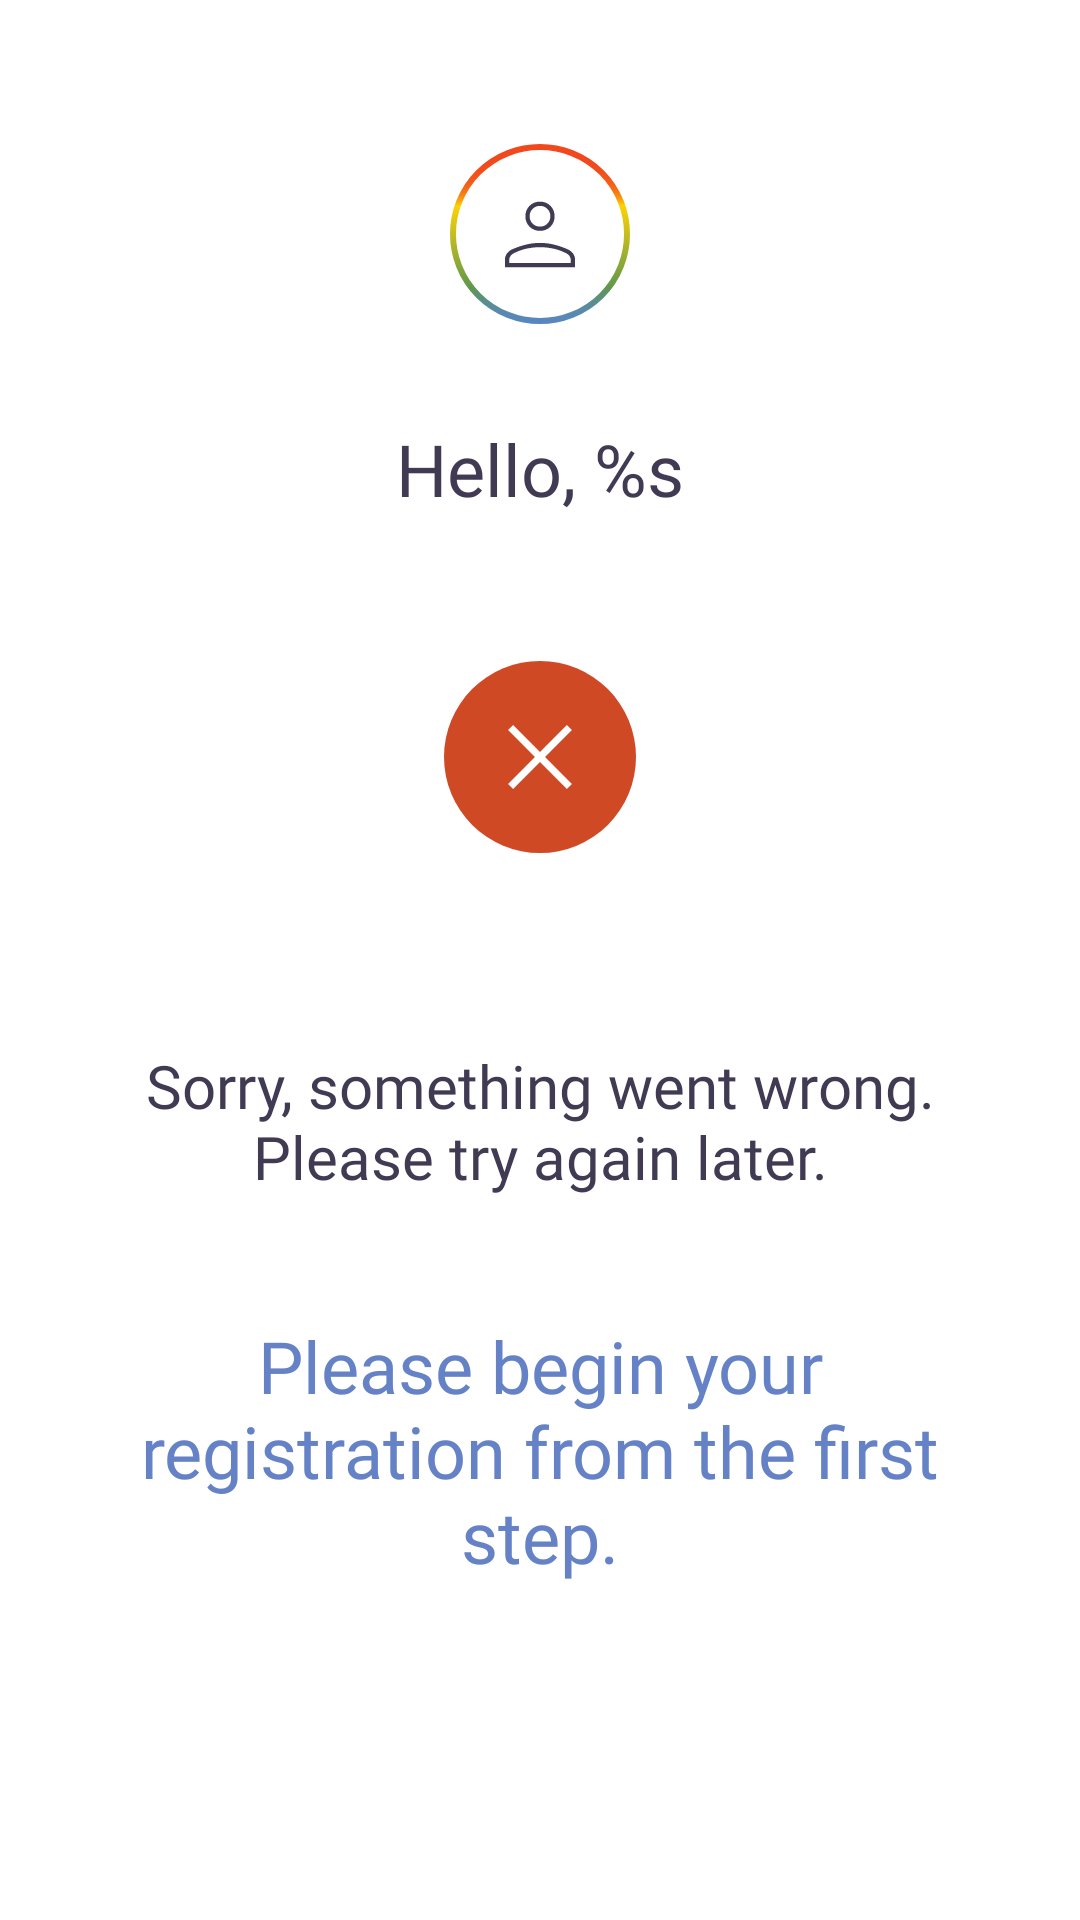

Here is an Android app screen rendered from its layout file. Give the layout XML and the strings, colors and styles it references.
<!-- AndroidManifest.xml: application theme Theme.App -->
<!-- res/layout/fragment_registration_disagree.xml -->
<?xml version="1.0" encoding="utf-8"?>
<FrameLayout xmlns:android="http://schemas.android.com/apk/res/android"
    xmlns:app="http://schemas.android.com/apk/res-auto"
    android:layout_width="match_parent"
    android:layout_height="match_parent"
    android:background="@color/color_background"
    android:fitsSystemWindows="true">

    <androidx.core.widget.NestedScrollView
        android:layout_width="match_parent"
        android:layout_height="match_parent"
        android:clipToPadding="false"
        android:fillViewport="true">

        <androidx.appcompat.widget.LinearLayoutCompat
            android:layout_width="match_parent"
            android:layout_height="match_parent"
            android:orientation="vertical">

            <androidx.appcompat.widget.AppCompatImageView
                android:id="@+id/ivAvatar"
                android:layout_width="wrap_content"
                android:layout_height="wrap_content"
                android:layout_gravity="center_horizontal"
                android:layout_marginTop="@dimen/margin_48"
                android:src="@drawable/img_avatar" />

            <androidx.appcompat.widget.AppCompatTextView
                android:id="@+id/tvTitle"
                style="@style/TextStyle.24spRegularMainColor"
                android:layout_width="wrap_content"
                android:layout_height="wrap_content"
                android:layout_gravity="center_horizontal"
                android:layout_marginStart="@dimen/margin_32"
                android:layout_marginTop="@dimen/margin_32"
                android:layout_marginEnd="@dimen/margin_32"
                android:text="@string/registration_disagree_title" />

            <androidx.appcompat.widget.AppCompatImageView
                android:layout_width="100dp"
                android:layout_height="64dp"
                android:layout_gravity="center"
                android:layout_marginTop="@dimen/margin_48"
                app:srcCompat="@drawable/ic_error_red" />

            <androidx.appcompat.widget.AppCompatTextView
                style="@style/TextStyle.20spRegularMainColor"
                android:layout_width="wrap_content"
                android:layout_height="0dp"
                android:layout_gravity="center"
                android:layout_marginStart="@dimen/margin_32"
                android:layout_marginTop="@dimen/margin_64"
                android:layout_marginEnd="@dimen/margin_32"
                android:layout_weight="1"
                android:gravity="center|top"
                android:singleLine="false"
                android:text="@string/registration_disagree_description" />

            <androidx.appcompat.widget.AppCompatTextView
                android:id="@+id/btnNext"
                style="@style/TextStyle.24spRegularMainColor"
                android:layout_width="match_parent"
                android:layout_height="wrap_content"
                android:layout_marginStart="@dimen/margin_32"
                android:layout_marginEnd="@dimen/margin_32"
                android:layout_marginBottom="@dimen/margin_80"
                android:gravity="center"
                android:paddingBottom="@dimen/margin_32"
                android:singleLine="false"
                android:text="@string/registration_disagree_button"
                android:textAlignment="center"
                android:textColor="@color/color_light_blue" />

        </androidx.appcompat.widget.LinearLayoutCompat>

    </androidx.core.widget.NestedScrollView>

</FrameLayout>
<!-- resources referenced by this layout -->
<resources>
  <color name="color_background">#FFFFFF</color>
  <color name="color_light_blue">#6682C7</color>
  <dimen name="margin_32">32dp</dimen>
  <dimen name="margin_48">48dp</dimen>
  <dimen name="margin_64">64dp</dimen>
  <dimen name="margin_80">80dp</dimen>
  <!-- drawable ic_error_red (drawable) -->
  <vector xmlns:android="http://schemas.android.com/apk/res/android"
      android:width="40dp"
      android:height="40dp"
      android:viewportWidth="40"
      android:viewportHeight="40">
    <path
        android:pathData="M20,0L20,0A20,20 0,0 1,40 20L40,20A20,20 0,0 1,20 40L20,40A20,20 0,0 1,0 20L0,20A20,20 0,0 1,20 0z"
        android:fillColor="#D04925"/>
    <group>
      <clip-path
          android:pathData="M8,8h24v24h-24z"/>
      <path
          android:pathData="M14.4,26.65L13.35,25.6L18.95,20L13.35,14.4L14.4,13.35L20,18.95L25.6,13.35L26.65,14.4L21.05,20L26.65,25.6L25.6,26.65L20,21.05L14.4,26.65Z"
          android:fillColor="#ffffff"/>
    </group>
  </vector>
  <string name="registration_disagree_button">Please begin your registration from the first step.</string>
  <string name="registration_disagree_description">Sorry, something went wrong. Please try again later.</string>
  <string name="registration_disagree_title">Hello, %s</string>
  <style name="TextStyle.20spRegularMainColor">
          <item name="android:textSize">20sp</item>
          <item name="android:textColor">@color/color_main_text</item>
          <item name="android:fontFamily">@font/sofia_sans_regular</item>
          <item name="android:ellipsize">end</item>
          <item name="android:singleLine">true</item>
      </style>
  <style name="TextStyle.24spRegularMainColor">
          <item name="android:textSize">24sp</item>
          <item name="android:textColor">@color/color_main_text</item>
          <item name="android:fontFamily">@font/sofia_sans_regular</item>
          <item name="android:ellipsize">end</item>
          <item name="android:singleLine">true</item>
      </style>
  <color name="color_main_text">#403A52</color>
  <color name="color_primary">#232D3A</color>
  <style name="AppBottomSheetDialogTheme" parent="Theme.Design.Light.BottomSheetDialog">
          <item name="bottomSheetStyle">@style/AppModalStyle</item>
          <item name="colorAccent">@color/color_primary</item>
      </style>
  <style name="AppModalStyle" parent="Widget.Design.BottomSheet.Modal">
          <item name="android:background">@drawable/bg_bottom_sheet_base</item>
          <item name="behavior_peekHeight">300dp</item>
      </style>
  <!-- drawable bg_bottom_sheet_base (drawable) -->
  <?xml version="1.0" encoding="utf-8"?>
  <layer-list xmlns:android="http://schemas.android.com/apk/res/android">
      <item>
          <shape android:shape="rectangle">
              <solid android:color="@color/color_background" />
              <corners android:radius="@dimen/default_extra_large_corners_radius" />
              <stroke
                  android:width="1dp"
                  android:color="@color/color_background" />
          </shape>
      </item>
  </layer-list>
  <dimen name="default_extra_large_corners_radius">16dp</dimen>
</resources>
